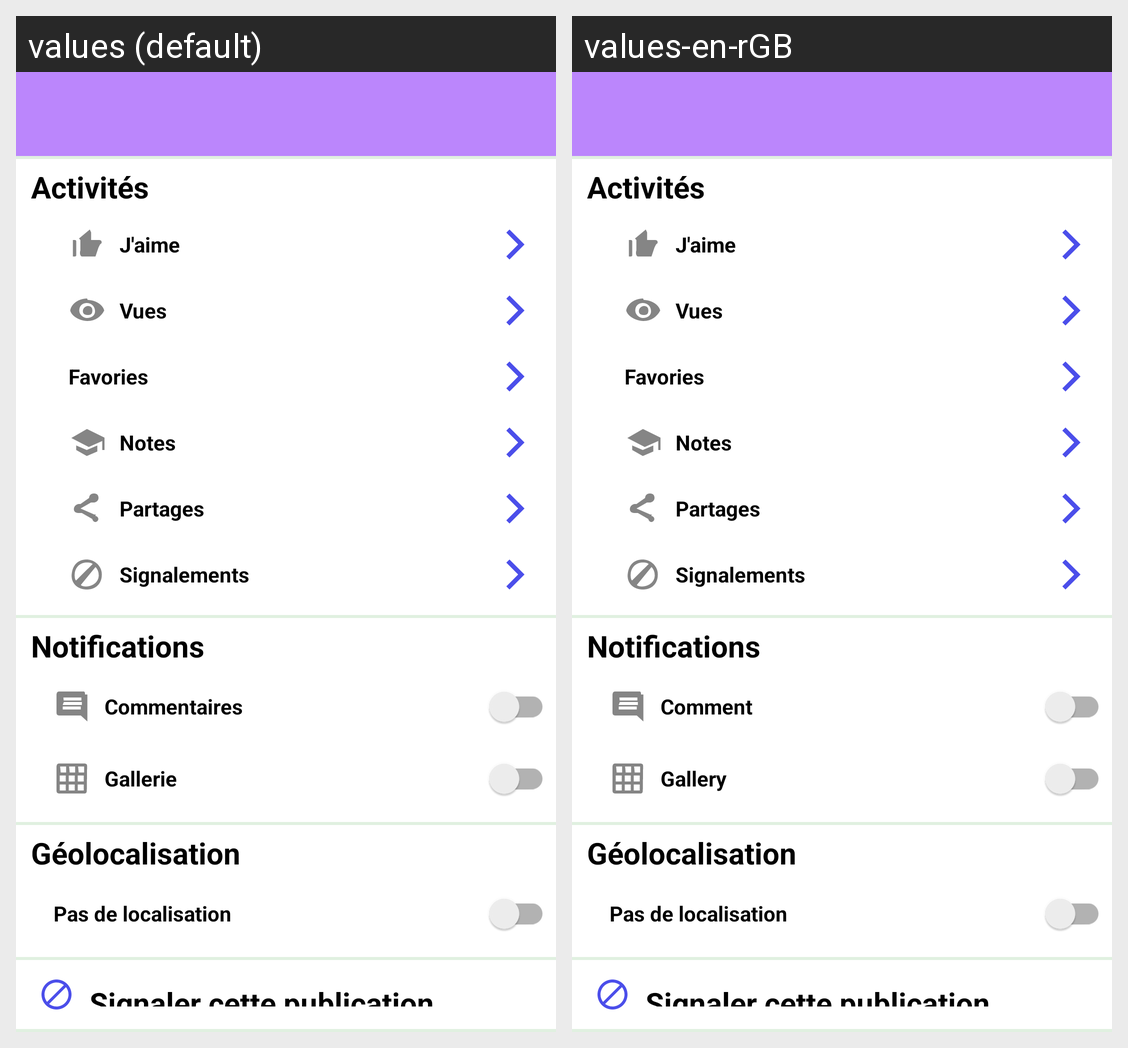

The Android screen above is rendered under two locales of the same app. Produce the string resources it draws, with the default and per-locale values.
Android screen res/layout/activity_settings_post.xml rendered under 2 locales, left to right: values (default), values-en-rGB. Device: Nexus 5 (rendered at 1080×1920; each locale shown at half size, 540×960, under a caption strip naming it); theme Theme.ImoPro.
Strings drawn on this screen, with the default value and each locale's value (text and hints the layout hard-codes, and strings that could not be matched under every locale, appear in the picture but are not listed):

comment_notifications
  values: Commentaires
  values-en-rGB: Comment

gallery_notifications
  values: Gallerie
  values-en-rGB: Gallery
